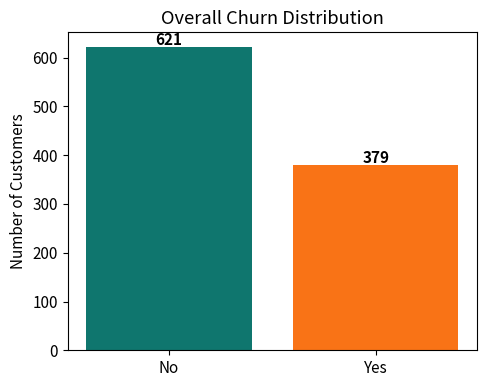
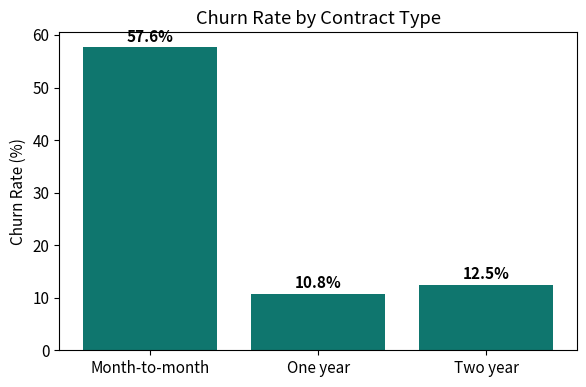
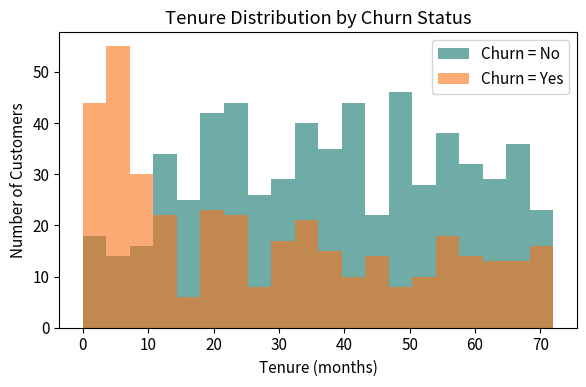
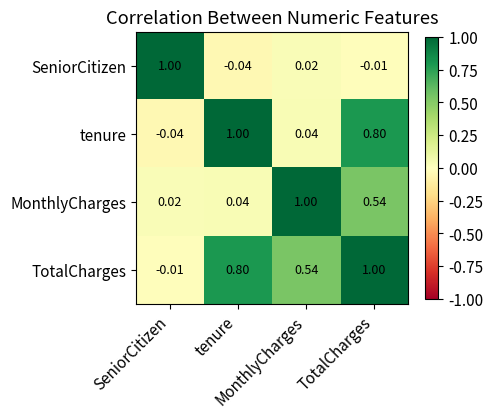

Here is the Python script that generated these plots, in order:
import numpy as np
import pandas as pd
import matplotlib
matplotlib.use("Agg")          
import matplotlib.pyplot as plt


def generate_synthetic_churn_data(n=1000, seed=42):
    """Returns a deliberately messy DataFrame shaped like a typical
    telecom customer-churn dataset."""
    rng = np.random.default_rng(seed)

    genders = rng.choice(["Male", "Female"], size=n)
    senior = rng.choice([0, 1], size=n, p=[0.84, 0.16])
    partner = rng.choice(["Yes", "No"], size=n)
    dependents = rng.choice(["Yes", "No"], size=n, p=[0.3, 0.7])
    tenure = rng.integers(0, 73, size=n).astype(float)          
    contract = rng.choice(
        ["Month-to-month", "One year", "Two year"], size=n, p=[0.55, 0.24, 0.21]
    )
    internet = rng.choice(["DSL", "Fiber optic", "No"], size=n, p=[0.35, 0.45, 0.2])
    paperless = rng.choice(["Yes", "No"], size=n, p=[0.6, 0.4])
    payment = rng.choice(
        ["Electronic check", "Mailed check", "Bank transfer", "Credit card"], size=n
    )
    monthly_charges = np.round(rng.normal(65, 30, size=n).clip(18, 120), 2)
    total_charges = np.round(monthly_charges * tenure + rng.normal(0, 50, size=n), 2)
    total_charges = np.clip(total_charges, 0, None)

    churn_score = (
        (contract == "Month-to-month") * 0.35
        + (tenure < 12) * 0.30
        + (internet == "Fiber optic") * 0.15
        + (monthly_charges > 80) * 0.15
        + rng.normal(0, 0.15, size=n)
    )
    churn = np.where(churn_score > 0.45, "Yes", "No")

    df = pd.DataFrame({
        "customerID": [f"CUST-{10000+i}" for i in range(n)],
        "gender": genders,
        "SeniorCitizen": senior,
        "Partner": partner,
        "Dependents": dependents,
        "tenure": tenure,
        "InternetService": internet,
        "Contract": contract,
        "PaperlessBilling": paperless,
        "PaymentMethod": payment,
        "MonthlyCharges": monthly_charges,
        "TotalCharges": total_charges,
        "Churn": churn,
    })

    for col, frac in [("TotalCharges", 0.03), ("tenure", 0.02), ("InternetService", 0.01)]:
        missing_idx = rng.choice(df.index, size=int(n * frac), replace=False)
        df.loc[missing_idx, col] = np.nan

    messy_idx = rng.choice(df.index, size=int(n * 0.08), replace=False)
    df.loc[messy_idx, "Partner"] = df.loc[messy_idx, "Partner"].str.lower()

    blank_idx = rng.choice(df.index, size=int(n * 0.01), replace=False)
    df["TotalCharges"] = df["TotalCharges"].astype(object)
    df.loc[blank_idx, "TotalCharges"] = " "

    dup_rows = df.sample(n=15, random_state=seed)
    df = pd.concat([df, dup_rows], ignore_index=True)

    return df

def explore_raw_data(df):
    print("=" * 60)
    print("STEP 1: INITIAL EXPLORATION")
    print("=" * 60)
    print(f"Shape (rows, columns): {df.shape}")
    print(f"\nColumn data types:\n{df.dtypes}")
    print(f"\nMissing values per column:\n{df.isnull().sum()[df.isnull().sum() > 0]}")
    print(f"\nDuplicate rows: {df.duplicated().sum()}")
    print(f"\nNumeric summary:\n{df.select_dtypes(include=np.number).describe()}")

def clean_data(df):
    """Returns a cleaned copy of df: fixed types, no duplicates, no
    inconsistent text, sensible handling of missing values."""
    clean = df.copy()

    clean["TotalCharges"] = pd.to_numeric(clean["TotalCharges"], errors="coerce")

    text_cols = clean.select_dtypes(include=["object", "str"]).columns.drop("customerID")
    for col in text_cols:
        clean[col] = clean[col].astype(str).str.strip()

    yes_no_cols = ["Partner", "Dependents", "PaperlessBilling", "Churn"]
    for col in yes_no_cols:
        clean[col] = clean[col].str.lower().map({"yes": "Yes", "no": "No"})

    before = len(clean)
    clean = clean.drop_duplicates()
    removed = before - len(clean)

    clean["tenure"] = clean["tenure"].fillna(clean["tenure"].median())
    clean["TotalCharges"] = clean["TotalCharges"].fillna(
        clean["MonthlyCharges"] * clean["tenure"]
    )
    clean["InternetService"] = clean["InternetService"].fillna("No")

    clean = clean.reset_index(drop=True)

    print("=" * 60)
    print("STEP 2: DATA CLEANING SUMMARY")
    print("=" * 60)
    print(f"Duplicate rows removed : {removed}")
    print(f"Rows before cleaning   : {before}")
    print(f"Rows after cleaning    : {len(clean)}")
    print(f"Remaining missing values: {clean.isnull().sum().sum()}")
    return clean

def analyze_churn_patterns(df):
    print("=" * 60)
    print("STEP 3: CHURN PATTERN ANALYSIS")
    print("=" * 60)

    overall_rate = (df["Churn"] == "Yes").mean() * 100
    print(f"Overall churn rate: {overall_rate:.1f}%\n")

    print("Churn rate by Contract type:")
    print((df.groupby("Contract")["Churn"].apply(lambda s: (s == "Yes").mean() * 100)
           .round(1).sort_values(ascending=False)))

    print("\nChurn rate by Internet Service:")
    print((df.groupby("InternetService")["Churn"].apply(lambda s: (s == "Yes").mean() * 100)
           .round(1).sort_values(ascending=False)))

    print("\nAverage tenure: churned vs. retained customers")
    print(df.groupby("Churn")["tenure"].mean().round(1))

    print("\nAverage monthly charges: churned vs. retained customers")
    print(df.groupby("Churn")["MonthlyCharges"].mean().round(2))

def create_visualizations(df, output_dir="."):
    plt.rcParams.update({"font.size": 11})

    fig, ax = plt.subplots(figsize=(5, 4))
    counts = df["Churn"].value_counts()
    ax.bar(counts.index, counts.values, color=["#0F766E", "#F97316"])
    ax.set_title("Overall Churn Distribution")
    ax.set_ylabel("Number of Customers")
    for i, v in enumerate(counts.values):
        ax.text(i, v + 5, str(v), ha="center", fontweight="bold")
    fig.tight_layout()
    fig.savefig(f"{output_dir}/chart_churn_distribution.png", dpi=150)
    plt.close(fig)

    fig, ax = plt.subplots(figsize=(6, 4))
    rates = df.groupby("Contract")["Churn"].apply(lambda s: (s == "Yes").mean() * 100)
    rates = rates.reindex(["Month-to-month", "One year", "Two year"])
    ax.bar(rates.index, rates.values, color="#0F766E")
    ax.set_title("Churn Rate by Contract Type")
    ax.set_ylabel("Churn Rate (%)")
    for i, v in enumerate(rates.values):
        ax.text(i, v + 1, f"{v:.1f}%", ha="center", fontweight="bold")
    fig.tight_layout()
    fig.savefig(f"{output_dir}/chart_churn_by_contract.png", dpi=150)
    plt.close(fig)

    fig, ax = plt.subplots(figsize=(6, 4))
    for label, color in [("No", "#0F766E"), ("Yes", "#F97316")]:
        subset = df[df["Churn"] == label]["tenure"]
        ax.hist(subset, bins=20, alpha=0.6, label=f"Churn = {label}", color=color)
    ax.set_title("Tenure Distribution by Churn Status")
    ax.set_xlabel("Tenure (months)")
    ax.set_ylabel("Number of Customers")
    ax.legend()
    fig.tight_layout()
    fig.savefig(f"{output_dir}/chart_tenure_by_churn.png", dpi=150)
    plt.close(fig)

    fig, ax = plt.subplots(figsize=(5, 4.5))
    numeric_df = df[["SeniorCitizen", "tenure", "MonthlyCharges", "TotalCharges"]]
    corr = numeric_df.corr()
    im = ax.imshow(corr, cmap="RdYlGn", vmin=-1, vmax=1)
    ax.set_xticks(range(len(corr.columns)))
    ax.set_yticks(range(len(corr.columns)))
    ax.set_xticklabels(corr.columns, rotation=45, ha="right")
    ax.set_yticklabels(corr.columns)
    for i in range(len(corr)):
        for j in range(len(corr)):
            ax.text(j, i, f"{corr.iloc[i, j]:.2f}", ha="center", va="center", fontsize=9)
    ax.set_title("Correlation Between Numeric Features")
    fig.colorbar(im, ax=ax, shrink=0.8)
    fig.tight_layout()
    fig.savefig(f"{output_dir}/chart_correlation_heatmap.png", dpi=150)
    plt.close(fig)

    print("=" * 60)
    print("STEP 4: VISUALIZATIONS SAVED")
    print("=" * 60)
    print("  chart_churn_distribution.png")
    print("  chart_churn_by_contract.png")
    print("  chart_tenure_by_churn.png")
    print("  chart_correlation_heatmap.png")

if __name__ == "__main__":

    raw_df = generate_synthetic_churn_data(n=1000)
    raw_df.to_csv("customer_churn_raw.csv", index=False)
    print(f"Raw dataset saved: customer_churn_raw.csv ({raw_df.shape[0]} rows)\n")

    explore_raw_data(raw_df)

    clean_df = clean_data(raw_df)
    clean_df.to_csv("customer_churn_cleaned.csv", index=False)
    print(f"\nCleaned dataset saved: customer_churn_cleaned.csv ({clean_df.shape[0]} rows)")

    analyze_churn_patterns(clean_df)

    create_visualizations(clean_df)

    print("\nEDA complete. The cleaned dataset is ready for further analysis.")
